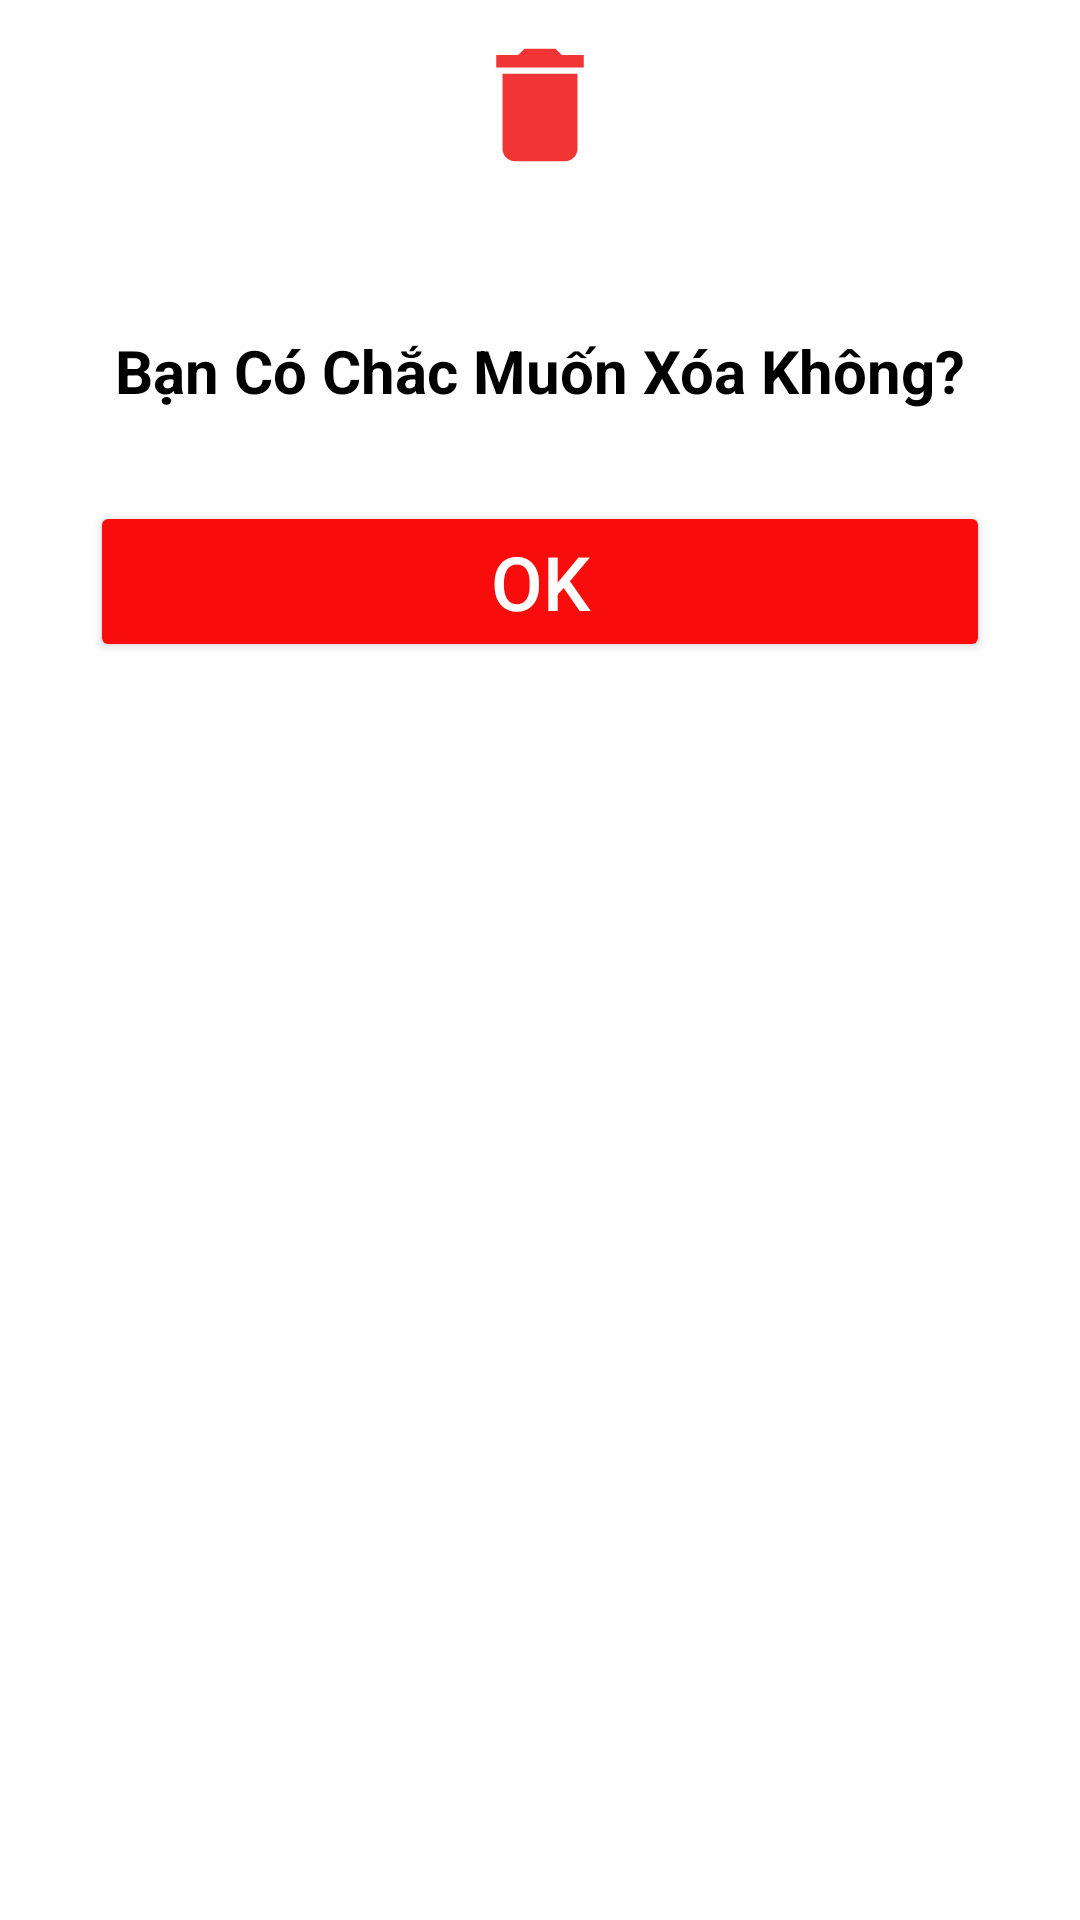

Layout XML and referenced resources for this Android screen:
<!-- AndroidManifest.xml: application theme Theme.Asmduanmau -->
<!-- res/layout/dialog_delete.xml -->
<?xml version="1.0" encoding="utf-8"?>
<RelativeLayout xmlns:android="http://schemas.android.com/apk/res/android"
    android:layout_width="match_parent"
    android:padding="10dp"
    android:layout_height="wrap_content">
    <LinearLayout
        android:layout_marginTop="40dp"
        android:orientation="vertical"
        android:layout_width="match_parent"
        android:layout_height="wrap_content">
        <TextView
            android:textStyle="bold"
            android:layout_marginTop="50dp"
            android:padding="10dp"
            android:gravity="center"
            android:textColor="@color/black"
            android:textSize="20sp"
            android:text="Bạn Có Chắc Muốn Xóa Không?"
            android:layout_width="match_parent"
            android:layout_height="wrap_content">
        </TextView>

        <Button
            android:id="@+id/btn_ok_delete"
            android:textSize="25sp"
            android:textColor="@color/white"
            android:text="OK"
            android:backgroundTint="#F80C0C"
            android:layout_margin="20dp"
            android:layout_width="match_parent"
            android:layout_height="wrap_content">
        </Button>
    </LinearLayout>
    <LinearLayout
        android:id="@+id/linear"
        android:layout_centerHorizontal="true"
        android:gravity="center"
        android:layout_width="wrap_content"
        android:layout_height="wrap_content">
        <ImageView
            android:src="@drawable/ic_baseline_delete_24"
            android:layout_width="50dp"
            android:layout_height="50dp">
        </ImageView>
    </LinearLayout>


</RelativeLayout>
<!-- resources referenced by this layout -->
<resources>
  <color name="black">#FF000000</color>
  <color name="white">#FFFFFFFF</color>
  <!-- drawable ic_baseline_delete_24 (drawable) -->
  <vector android:height="24dp" android:tint="#F13535"
      android:viewportHeight="24" android:viewportWidth="24"
      android:width="24dp" xmlns:android="http://schemas.android.com/apk/res/android">
      <path android:fillColor="@android:color/white" android:pathData="M6,19c0,1.1 0.9,2 2,2h8c1.1,0 2,-0.9 2,-2V7H6v12zM19,4h-3.5l-1,-1h-5l-1,1H5v2h14V4z"/>
  </vector>
  <style name="Theme.Asmduanmau" parent="Theme.MaterialComponents.DayNight.NoActionBar">
          
          <item name="colorPrimary">@color/purple_500</item>
          <item name="colorPrimaryVariant">@color/purple_700</item>
          <item name="colorOnPrimary">@color/white</item>
          
          <item name="colorSecondary">@color/teal_200</item>
          <item name="colorSecondaryVariant">@color/teal_700</item>
          <item name="colorOnSecondary">@color/black</item>
          
          <item name="android:statusBarColor" tools:targetApi="l">?attr/colorPrimaryVariant</item>
          
      </style>
  <color name="purple_500">#FF6200EE</color>
  <color name="purple_700">#FF3700B3</color>
  <color name="teal_200">#FF03DAC5</color>
  <color name="teal_700">#FF018786</color>
</resources>
